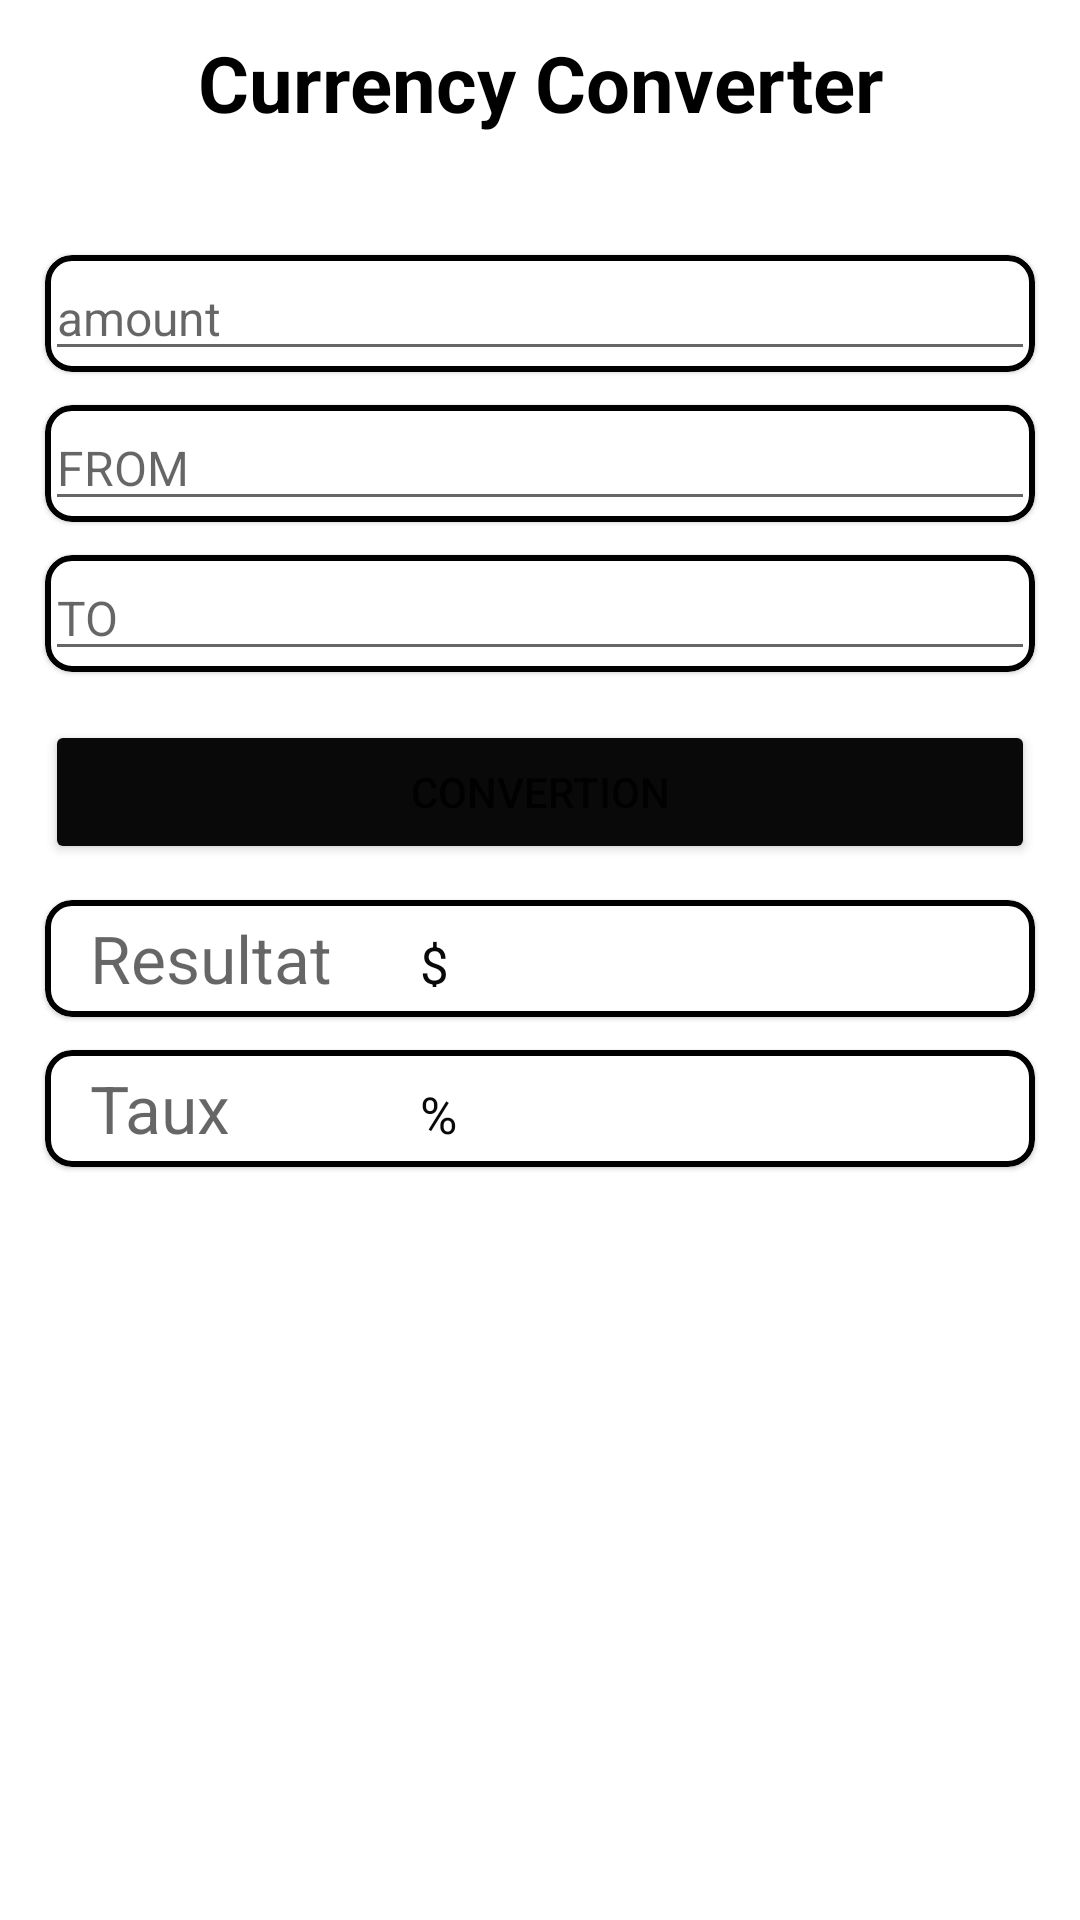

The Android layout XML behind this screen, and the referenced resources:
<!-- AndroidManifest.xml: application theme Theme.LeBaluchon -->
<!-- res/layout/fragment_convert.xml -->
<?xml version="1.0" encoding="utf-8"?>
<RelativeLayout
    xmlns:android="http://schemas.android.com/apk/res/android"
    android:layout_width="match_parent"
    android:layout_height="match_parent"
    xmlns:app="http://schemas.android.com/apk/res-auto"
    android:orientation="vertical">

    <TextView
        android:layout_width="match_parent"
        android:layout_height="wrap_content"
        android:textSize="26sp"
        android:text="@string/currency_converter"
        android:gravity="center"
        android:layout_margin="10dp"
        android:textStyle="bold"
        android:textColor="@color/black"/>

    <com.google.android.material.card.MaterialCardView
        android:layout_width="match_parent"
        android:layout_height="39dp"
        android:layout_marginLeft="15dp"
        android:layout_marginRight="15dp"
        android:layout_marginTop="85dp"
        app:cardCornerRadius="9dp"
        app:strokeColor="@color/black"
        app:strokeWidth="2sp">

        <EditText
            android:id="@+id/edit_amount"
            android:layout_width="match_parent"
            android:layout_height="wrap_content"
            android:hint="@string/amount"
            android:singleLine="true"
            android:textSize="16sp" />
    </com.google.android.material.card.MaterialCardView>

    <com.google.android.material.card.MaterialCardView
        android:layout_width="match_parent"
        android:layout_height="39dp"
        android:layout_marginLeft="15dp"
        android:layout_marginRight="15dp"
        app:strokeColor="@color/black"
        app:strokeWidth="2sp"
        app:cardCornerRadius="9dp"
        android:layout_marginTop="135dp">

    <EditText
        android:id="@+id/edit_from"
        android:layout_width="match_parent"
        android:textSize="16sp"
        android:layout_height="wrap_content"
        android:hint="FROM"
        android:singleLine="true"/>
    </com.google.android.material.card.MaterialCardView>

    <com.google.android.material.card.MaterialCardView
        android:layout_width="match_parent"
        android:layout_height="39dp"
        android:layout_marginTop="185dp"
        android:layout_marginLeft="15dp"
        android:layout_marginRight="15dp"
        app:cardCornerRadius="9dp"
        app:strokeColor="@color/black"
        app:strokeWidth="2sp">

        <EditText
            android:id="@+id/edit_to"
            android:layout_width="match_parent"
            android:layout_height="wrap_content"
            android:hint="TO"
            android:singleLine="true"
            android:textSize="16sp" />
    </com.google.android.material.card.MaterialCardView>

    <Button
        android:id="@+id/btn_convert"
        android:layout_width="match_parent"
        android:layout_height="wrap_content"
        android:layout_marginLeft="15dp"
        android:layout_marginTop="240dp"
        android:layout_marginRight="15dp"
        android:backgroundTint="#090909"
        android:text="Convertion" />


    <com.google.android.material.card.MaterialCardView
        android:layout_width="match_parent"
        android:layout_height="39dp"
        android:layout_marginTop="300dp"
        android:layout_marginLeft="15dp"
        android:layout_marginRight="15dp"
        app:cardCornerRadius="9dp"
        app:strokeColor="@color/black"
        app:strokeWidth="2sp">

    <LinearLayout
        android:layout_width="match_parent"
        android:layout_height="wrap_content"
        android:layout_marginLeft="15dp"
        android:layout_marginRight="15dp"
        android:orientation="horizontal">

        <TextView
            android:id="@+id/edit_result"
            android:layout_width="100dp"
            android:layout_gravity="center"
            android:layout_height="wrap_content"
            android:textColor="#F40202"
            android:textSize="22sp"
            android:hint="Resultat"/>

        <TextView
            android:layout_width="100dp"
            android:layout_height="wrap_content"
            android:textColor="#090909"
            android:layout_gravity="center"
            android:layout_margin="10dp"
            android:textSize="17sp"
            android:text="$"/>

    </LinearLayout>

    </com.google.android.material.card.MaterialCardView>

    <com.google.android.material.card.MaterialCardView
        android:layout_width="match_parent"
        android:layout_height="39dp"
        android:layout_marginTop="350dp"
        android:layout_marginLeft="15dp"
        android:layout_marginRight="15dp"
        app:cardCornerRadius="9dp"
        app:strokeColor="@color/black"
        app:strokeWidth="2sp">

        <LinearLayout
            android:layout_width="match_parent"
            android:layout_height="wrap_content"
            android:layout_marginLeft="15dp"
            android:layout_marginRight="15dp"
            android:orientation="horizontal">

            <TextView
                android:id="@+id/edit_rates"
                android:layout_width="100dp"
                android:layout_gravity="center"
                android:layout_height="wrap_content"
                android:textColor="#F40202"
                android:textSize="22sp"
                android:hint="Taux"/>

            <TextView
                android:layout_width="100dp"
                android:layout_height="wrap_content"
                android:textColor="#090909"
                android:layout_gravity="center"
                android:layout_margin="10dp"
                android:textSize="17sp"
                android:text="%"/>

        </LinearLayout>

    </com.google.android.material.card.MaterialCardView>
</RelativeLayout>
<!-- resources referenced by this layout -->
<resources>
  <string name="amount"> amount</string>
  <string name="currency_converter"> Currency Converter</string>
  <style name="Theme.LeBaluchon" parent="Theme.MaterialComponents.DayNight.DarkActionBar">
          
          <item name="colorPrimary">@color/purple_500</item>
          <item name="colorPrimaryVariant">@color/purple_700</item>
          <item name="colorOnPrimary">@color/white</item>
          
          <item name="colorSecondary">@color/teal_200</item>
          <item name="colorSecondaryVariant">@color/teal_700</item>
          <item name="colorOnSecondary">@color/black</item>
          
          <item name="android:statusBarColor" tools:targetApi="l">?attr/colorPrimaryVariant</item>
          
      </style>
  <!-- not gathered from this repository: default colours our renderer supplied (Android Studio template values) -->
  <color name="purple_500">#FF6200EE</color>
  <color name="purple_700">#FF3700B3</color>
  <color name="teal_200">#FF03DAC5</color>
  <color name="teal_700">#FF018786</color>
  <color name="black">#FF000000</color>
  <color name="white">#FFFFFFFF</color>
</resources>
